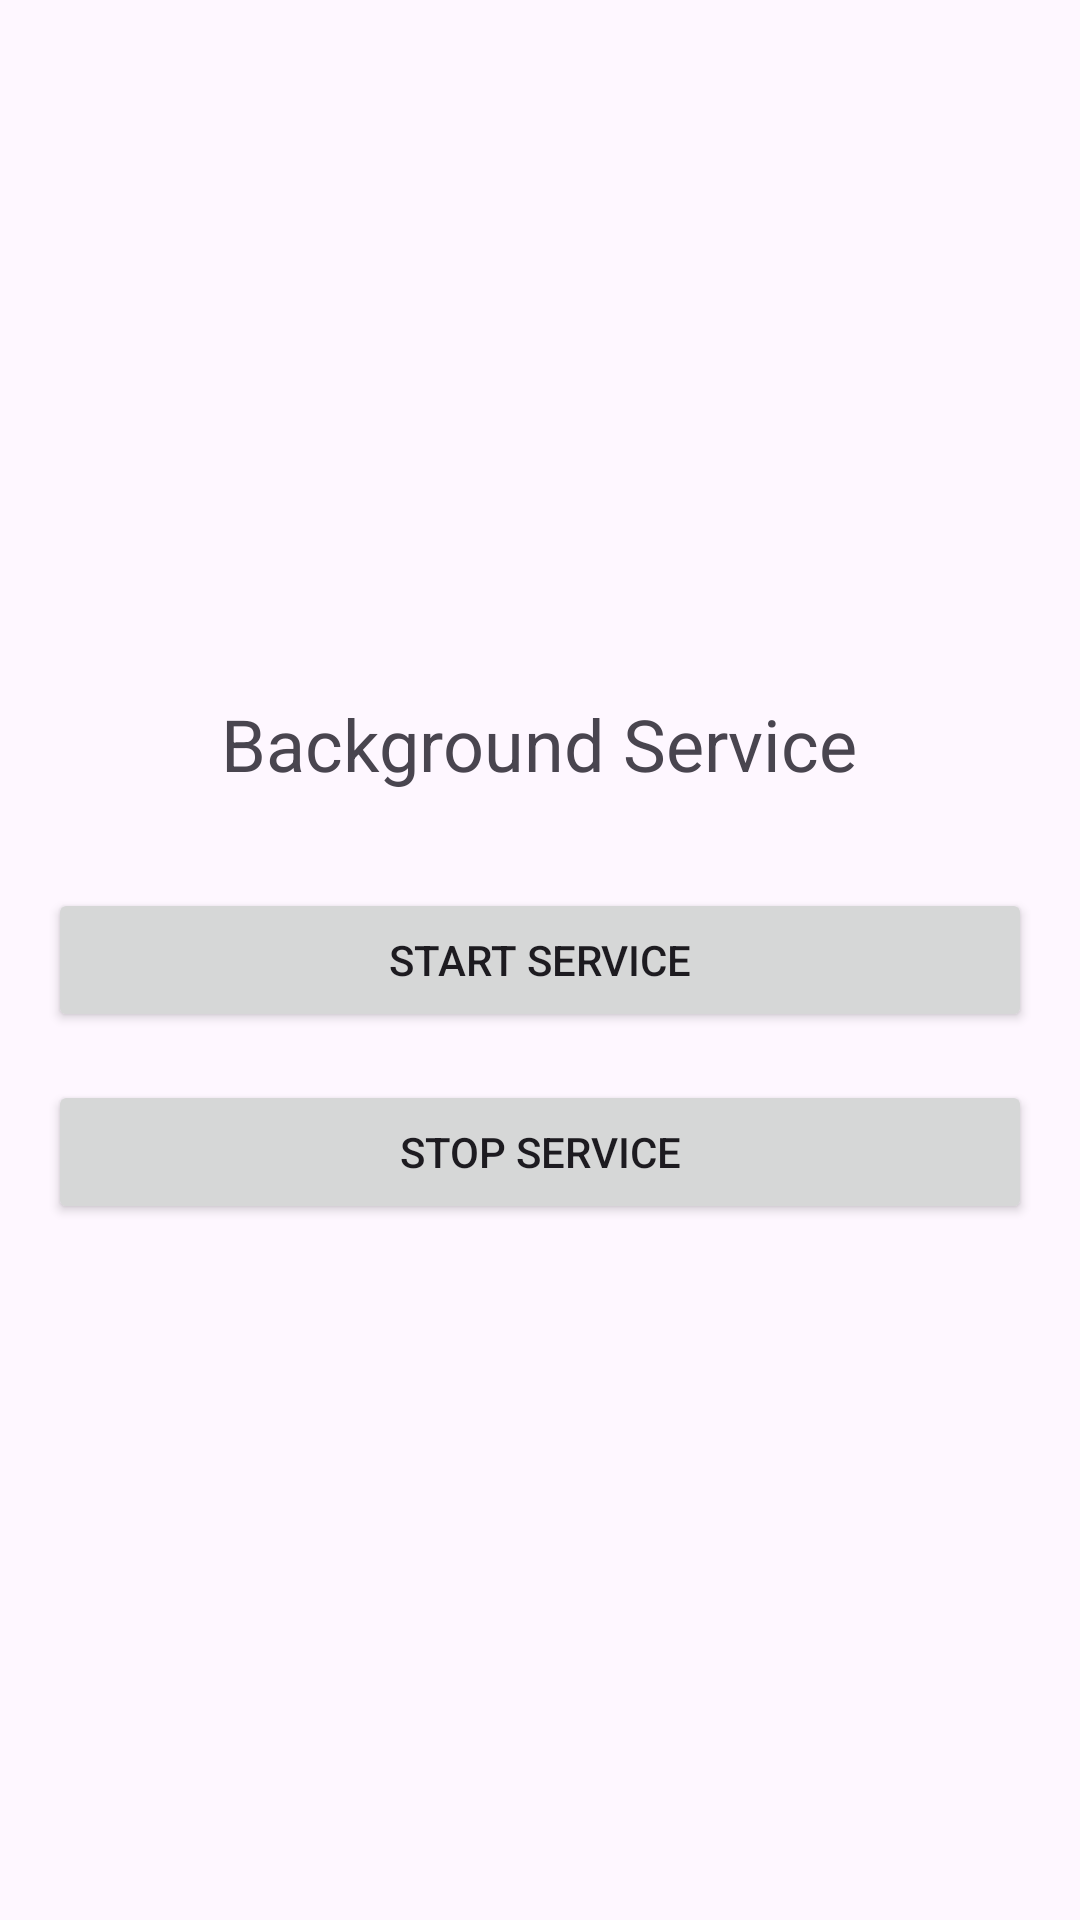

Reconstruct the res/layout file that produces this screen, plus the resources it refers to.
<!-- AndroidManifest.xml: application theme Theme.AndroidLabManual -->
<!-- res/layout/activity_service.xml -->
<?xml version="1.0" encoding="utf-8"?>
<LinearLayout xmlns:android="http://schemas.android.com/apk/res/android"
    xmlns:tools="http://schemas.android.com/tools"
    android:id="@+id/main"
    android:layout_width="match_parent"
    android:layout_height="match_parent"
    android:gravity="center"
    android:orientation="vertical"
    android:padding="16dp"
    tools:context=".ServiceActivity">

    <TextView
        android:layout_width="wrap_content"
        android:layout_height="wrap_content"
        android:text="Background Service"
        android:textSize="24sp"
        android:layout_marginBottom="32dp" />

    <Button
        android:id="@+id/btnStartService"
        android:layout_width="match_parent"
        android:layout_height="wrap_content"
        android:text="Start Service" />

    <Button
        android:id="@+id/btnStopService"
        android:layout_width="match_parent"
        android:layout_height="wrap_content"
        android:layout_marginTop="16dp"
        android:text="Stop Service" />

</LinearLayout>
<!-- resources referenced by this layout -->
<resources>
  <style name="Theme.AndroidLabManual" parent="Base.Theme.AndroidLabManual" />
  <style name="Base.Theme.AndroidLabManual" parent="Theme.Material3.DayNight.NoActionBar">
          
          
      </style>
</resources>
